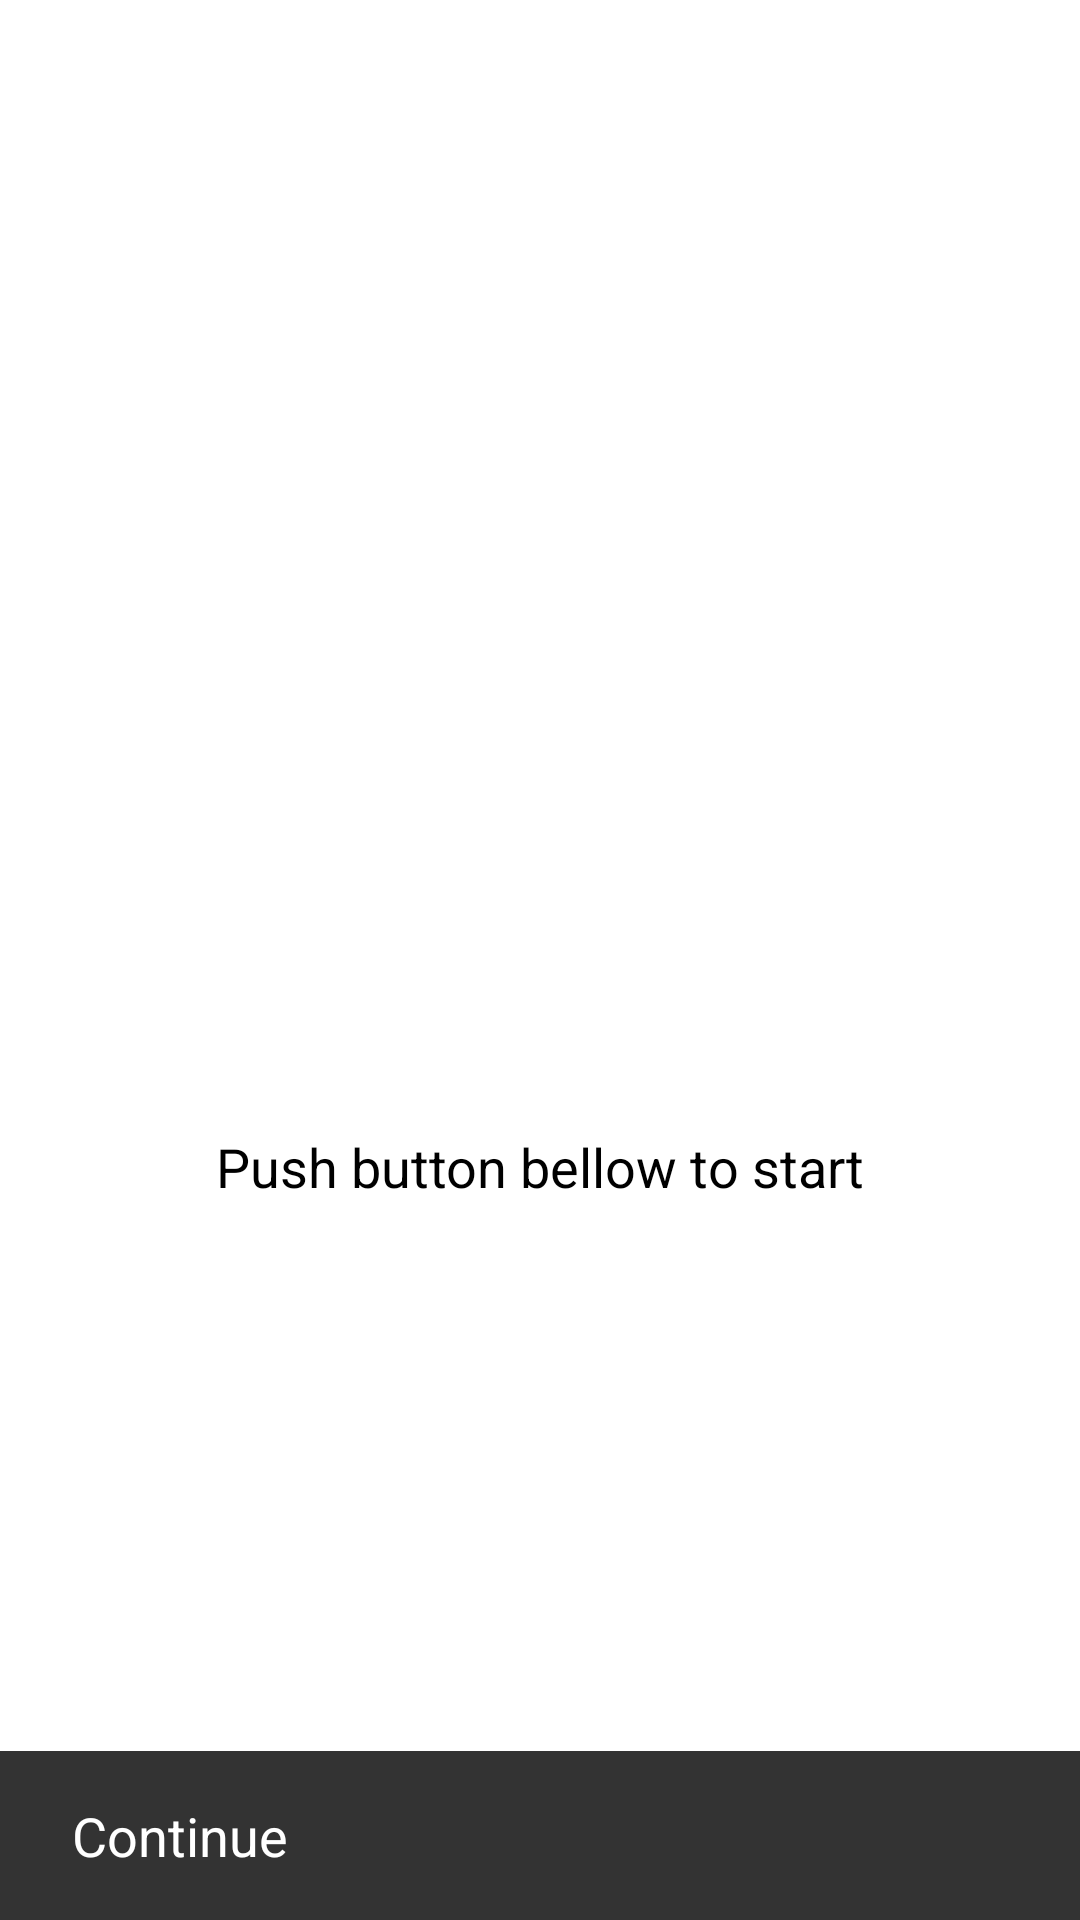

Android layout source for this screen:
<!-- AndroidManifest.xml: application theme Theme.Splash -->
<!-- res/layout/fragment_start_screen.xml -->
<?xml version="1.0" encoding="utf-8"?>
<androidx.constraintlayout.widget.ConstraintLayout xmlns:android="http://schemas.android.com/apk/res/android"
    xmlns:app="http://schemas.android.com/apk/res-auto"
    xmlns:tools="http://schemas.android.com/tools"
    android:layout_width="match_parent"
    android:layout_height="match_parent"
    tools:context="com.layrin.smsclassification.ui.start_screen.StartScreenFragment">

    <com.google.android.material.progressindicator.CircularProgressIndicator
        android:id="@+id/progress_bar"
        android:layout_width="wrap_content"
        android:layout_height="wrap_content"
        android:indeterminate="false"
        android:progress="0"
        android:visibility="invisible"
        app:indicatorColor="@color/violet"
        app:indicatorSize="300dp"
        app:layout_constraintBottom_toTopOf="@id/tv_eta"
        app:layout_constraintEnd_toEndOf="parent"
        app:layout_constraintStart_toStartOf="parent"
        app:layout_constraintTop_toTopOf="parent"
        app:trackColor="@color/grey"
        tools:visibility="visible" />

    <TextView
        android:id="@+id/tv_progress"
        android:layout_width="wrap_content"
        android:layout_height="wrap_content"
        android:elevation="5dp"
        android:textSize="56sp"
        app:layout_constraintBottom_toBottomOf="@id/progress_bar"
        app:layout_constraintEnd_toEndOf="@id/progress_bar"
        app:layout_constraintStart_toStartOf="@id/progress_bar"
        app:layout_constraintTop_toTopOf="@id/progress_bar"
        tools:text="Text" />

    <TextView
        android:id="@+id/tv_eta"
        android:layout_width="wrap_content"
        android:layout_height="wrap_content"
        android:layout_marginBottom="54dp"
        android:text="@string/eta_string_start"
        android:textSize="18sp"
        app:layout_constraintBottom_toBottomOf="parent"
        app:layout_constraintEnd_toEndOf="parent"
        app:layout_constraintStart_toStartOf="parent"
        app:layout_constraintTop_toBottomOf="@id/progress_bar" />

    <androidx.appcompat.widget.AppCompatButton
        android:id="@+id/btn_next"
        android:layout_width="0dp"
        android:layout_height="wrap_content"
        android:background="#333333"
        android:enabled="true"
        android:paddingStart="24dp"
        android:paddingTop="16dp"
        android:paddingEnd="24dp"
        android:paddingBottom="16dp"
        android:text="@string/continue_string"
        android:textColor="@color/white"
        android:textSize="18sp"
        app:layout_constraintBottom_toBottomOf="parent"
        app:layout_constraintEnd_toEndOf="parent"
        app:layout_constraintStart_toStartOf="parent" />

</androidx.constraintlayout.widget.ConstraintLayout>
<!-- resources referenced by this layout -->
<resources>
  <color name="grey">#F0F0F0</color>
  <color name="violet">#cf94da</color>
  <color name="white">#FFFFFFFF</color>
  <string name="continue_string">Continue</string>
  <string name="eta_string_start">Push button bellow to start</string>
  <style name="Theme.Splash" parent="Theme.SplashScreen">
          <item name="windowSplashScreenBackground">@color/normal_background</item>
          <item name="windowSplashScreenAnimatedIcon">@drawable/ic_launcher_foreground</item>
          <item name="windowSplashScreenIconBackgroundColor">@color/splash_icon_bg</item>
          <item name="postSplashScreenTheme">@style/Theme.MessageClassification</item>
      </style>
  <color name="normal_background">#ffffff</color>
  <!-- drawable ic_launcher_foreground (drawable) -->
  <vector xmlns:android="http://schemas.android.com/apk/res/android"
      android:width="108dp"
      android:height="108dp"
      android:viewportWidth="108"
      android:viewportHeight="108"
      android:tint="#6D51C1"
      android:autoMirrored="true">
    <group android:scaleX="1.8792"
        android:scaleY="1.8792"
        android:translateX="31.4496"
        android:translateY="31.4496">
      <path
          android:fillColor="@android:color/white"
          android:pathData="M20,2L4,2c-1.1,0 -1.99,0.9 -1.99,2L2,22l4,-4h14c1.1,0 2,-0.9 2,-2L22,4c0,-1.1 -0.9,-2 -2,-2zM17,14L7,14c-0.55,0 -1,-0.45 -1,-1s0.45,-1 1,-1h10c0.55,0 1,0.45 1,1s-0.45,1 -1,1zM17,11L7,11c-0.55,0 -1,-0.45 -1,-1s0.45,-1 1,-1h10c0.55,0 1,0.45 1,1s-0.45,1 -1,1zM17,8L7,8c-0.55,0 -1,-0.45 -1,-1s0.45,-1 1,-1h10c0.55,0 1,0.45 1,1s-0.45,1 -1,1z"/>
    </group>
  </vector>
  <color name="splash_icon_bg">#3D8DDC</color>
  <color name="primaryColor">#15538d</color>
  <color name="primaryLightColor">#517fbe</color>
  <color name="primaryTextColor">#000000</color>
  <color name="secondaryColor">#1aa8ad</color>
  <color name="secondaryLightColor">#60dadf</color>
  <color name="secondaryTextColor">#ffffff</color>
  <style name="ActionMode" parent="Widget.AppCompat.ActionMode">
          <item name="background">?attr/colorPrimary</item>
          <item name="titleTextStyle">@style/ActionModeTitleStyle</item>
      </style>
  <style name="ActionModeCloseButtonStyle" parent="Widget.AppCompat.Light.ActionButton.CloseMode">
          <item name="android:tint">@color/white</item>
      </style>
  <color name="textColor">#101010</color>
  <color name="textColorHint">#393939</color>
  <style name="BottomNavigationViewStyle" parent="Widget.MaterialComponents.BottomNavigationView.Colored">
          <item name="materialThemeOverlay">@style/BottomNavigationViewOverlay</item>
      </style>
  <style name="ActionModeTitleStyle" parent="TextAppearance.AppCompat.Widget.ActionBar.Title">
          <item name="android:textColor">@color/white</item>
      </style>
  <style name="BottomNavigationViewOverlay">
          <item name="colorPrimary">@color/white</item>
          <item name="colorOnPrimary">@color/black</item>
      </style>
  <color name="black">#FF000000</color>
</resources>
